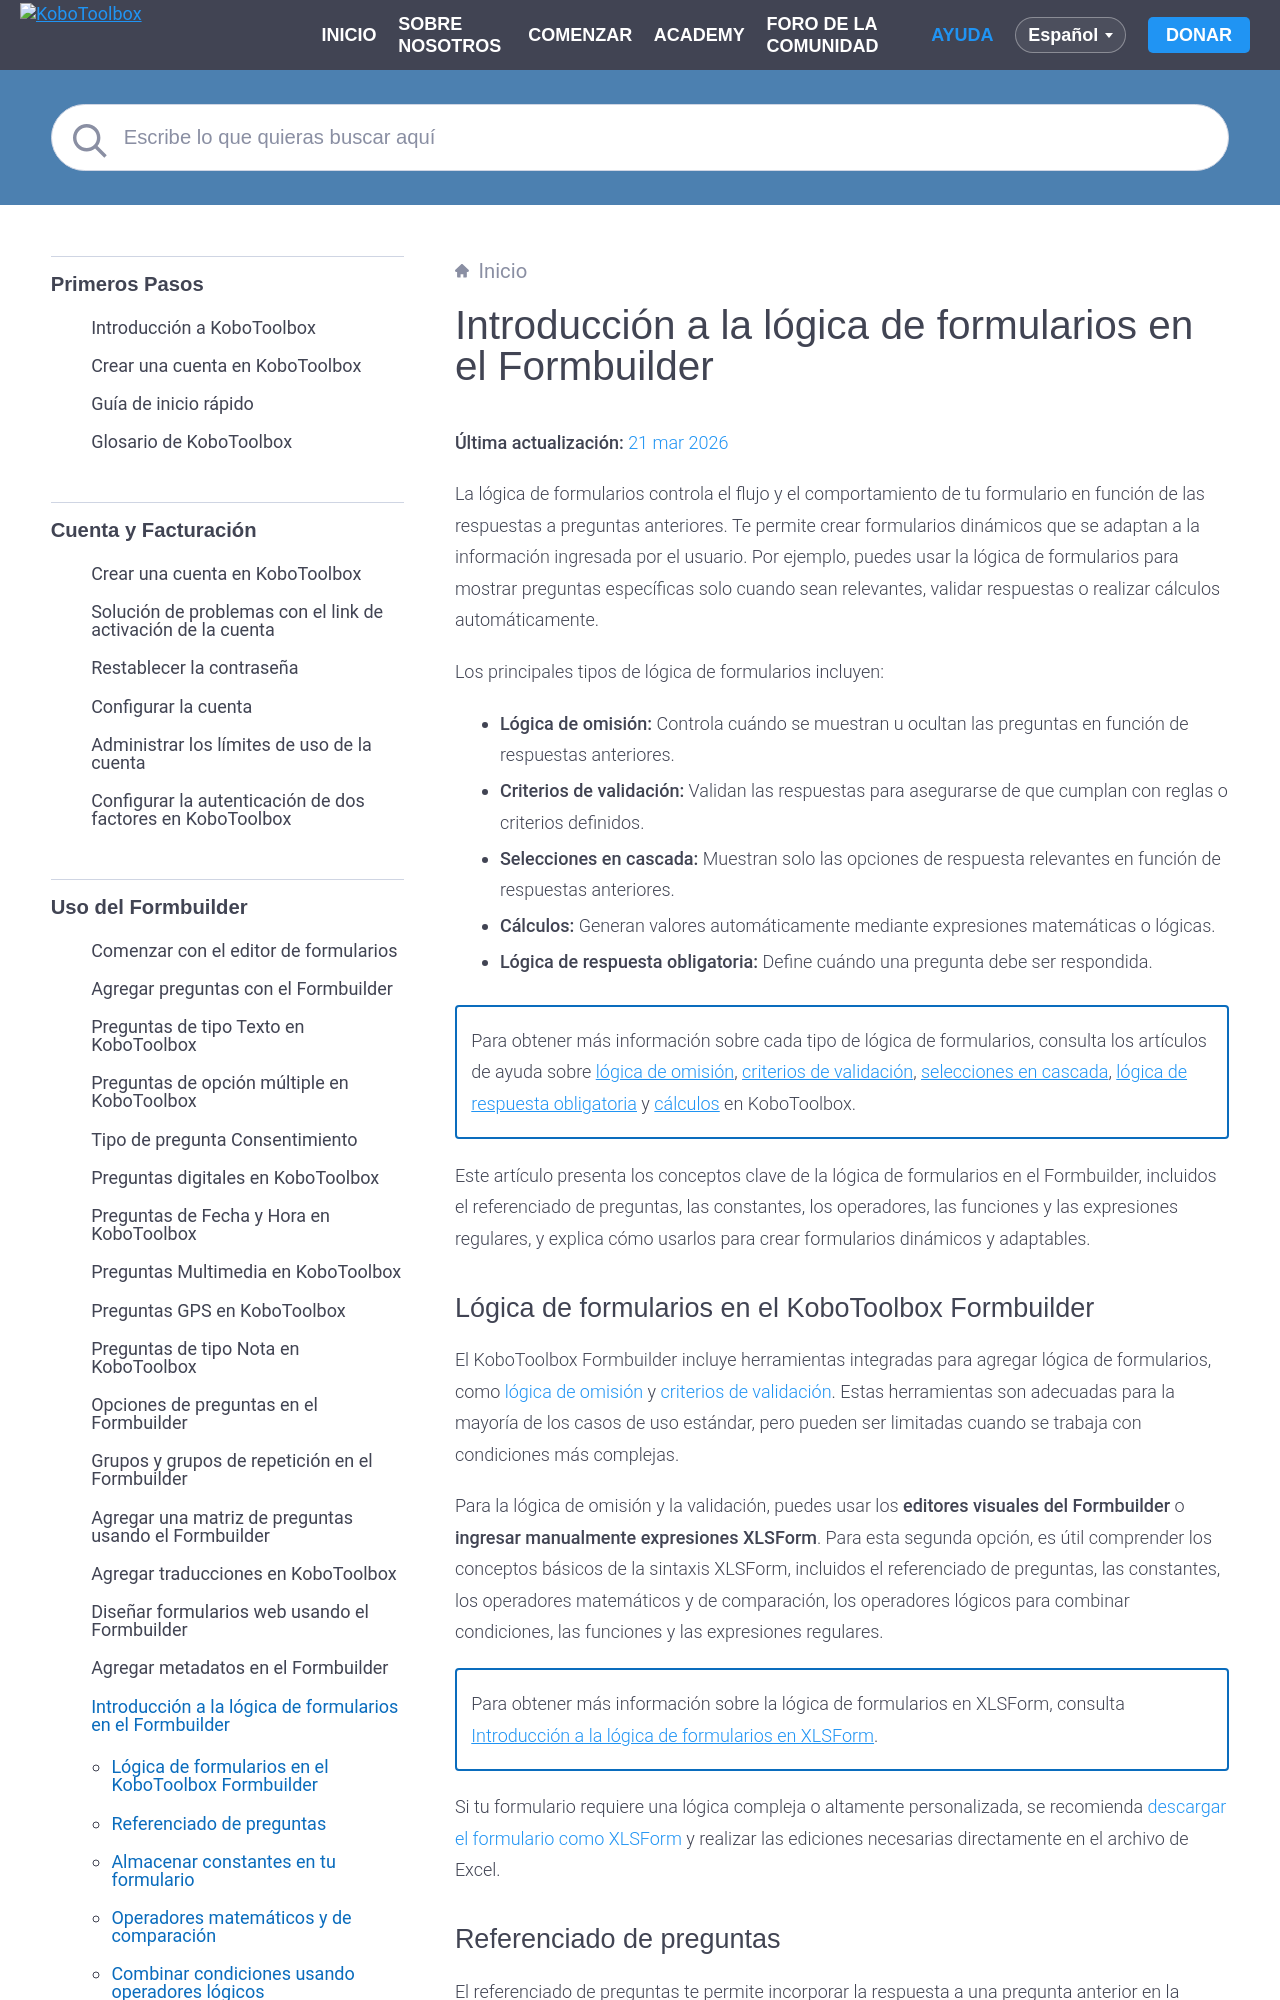

repository: kobotoolbox/docs · page: es/form_logic.html · generator: sphinx

# Introducción a la lógica de formularios en el Formbuilder
**Última actualización:** <a href="https://github.com/kobotoolbox/docs/blob/bc542b99d4fdd71ca6523665d625cdef49989ec5/source/form_logic.md" class="reference">21 mar 2026</a>

La lógica de formularios controla el flujo y el comportamiento de tu formulario en función de las respuestas a preguntas anteriores. Te permite crear formularios dinámicos que se adaptan a la información ingresada por el usuario. Por ejemplo, puedes usar la lógica de formularios para mostrar preguntas específicas solo cuando sean relevantes, validar respuestas o realizar cálculos automáticamente.

Los principales tipos de lógica de formularios incluyen:

- **Lógica de omisión:** Controla cuándo se muestran u ocultan las preguntas en función de respuestas anteriores.
- **Criterios de validación:** Validan las respuestas para asegurarse de que cumplan con reglas o criterios definidos.
- **Selecciones en cascada:** Muestran solo las opciones de respuesta relevantes en función de respuestas anteriores.
- **Cálculos:** Generan valores automáticamente mediante expresiones matemáticas o lógicas.
- **Lógica de respuesta obligatoria:** Define cuándo una pregunta debe ser respondida.

<p class="note">
  Para obtener más información sobre cada tipo de lógica de formularios, consulta los artículos de ayuda sobre <a href="https://support.kobotoolbox.org/es/skip_logic.html">lógica de omisión</a>, <a href="https://support.kobotoolbox.org/es/validation_criteria.html">criterios de validación</a>, <a href="https://support.kobotoolbox.org/es/cascading_select.html">selecciones en cascada</a>, <a href="https://support.kobotoolbox.org/es/question_options.html#setting-custom-logic-for-mandatory-responses">lógica de respuesta obligatoria</a> y <a href="https://support.kobotoolbox.org/es/calculate_questions.html">cálculos</a> en KoboToolbox.
</p>

Este artículo presenta los conceptos clave de la lógica de formularios en el Formbuilder, incluidos el referenciado de preguntas, las constantes, los operadores, las funciones y las expresiones regulares, y explica cómo usarlos para crear formularios dinámicos y adaptables.
